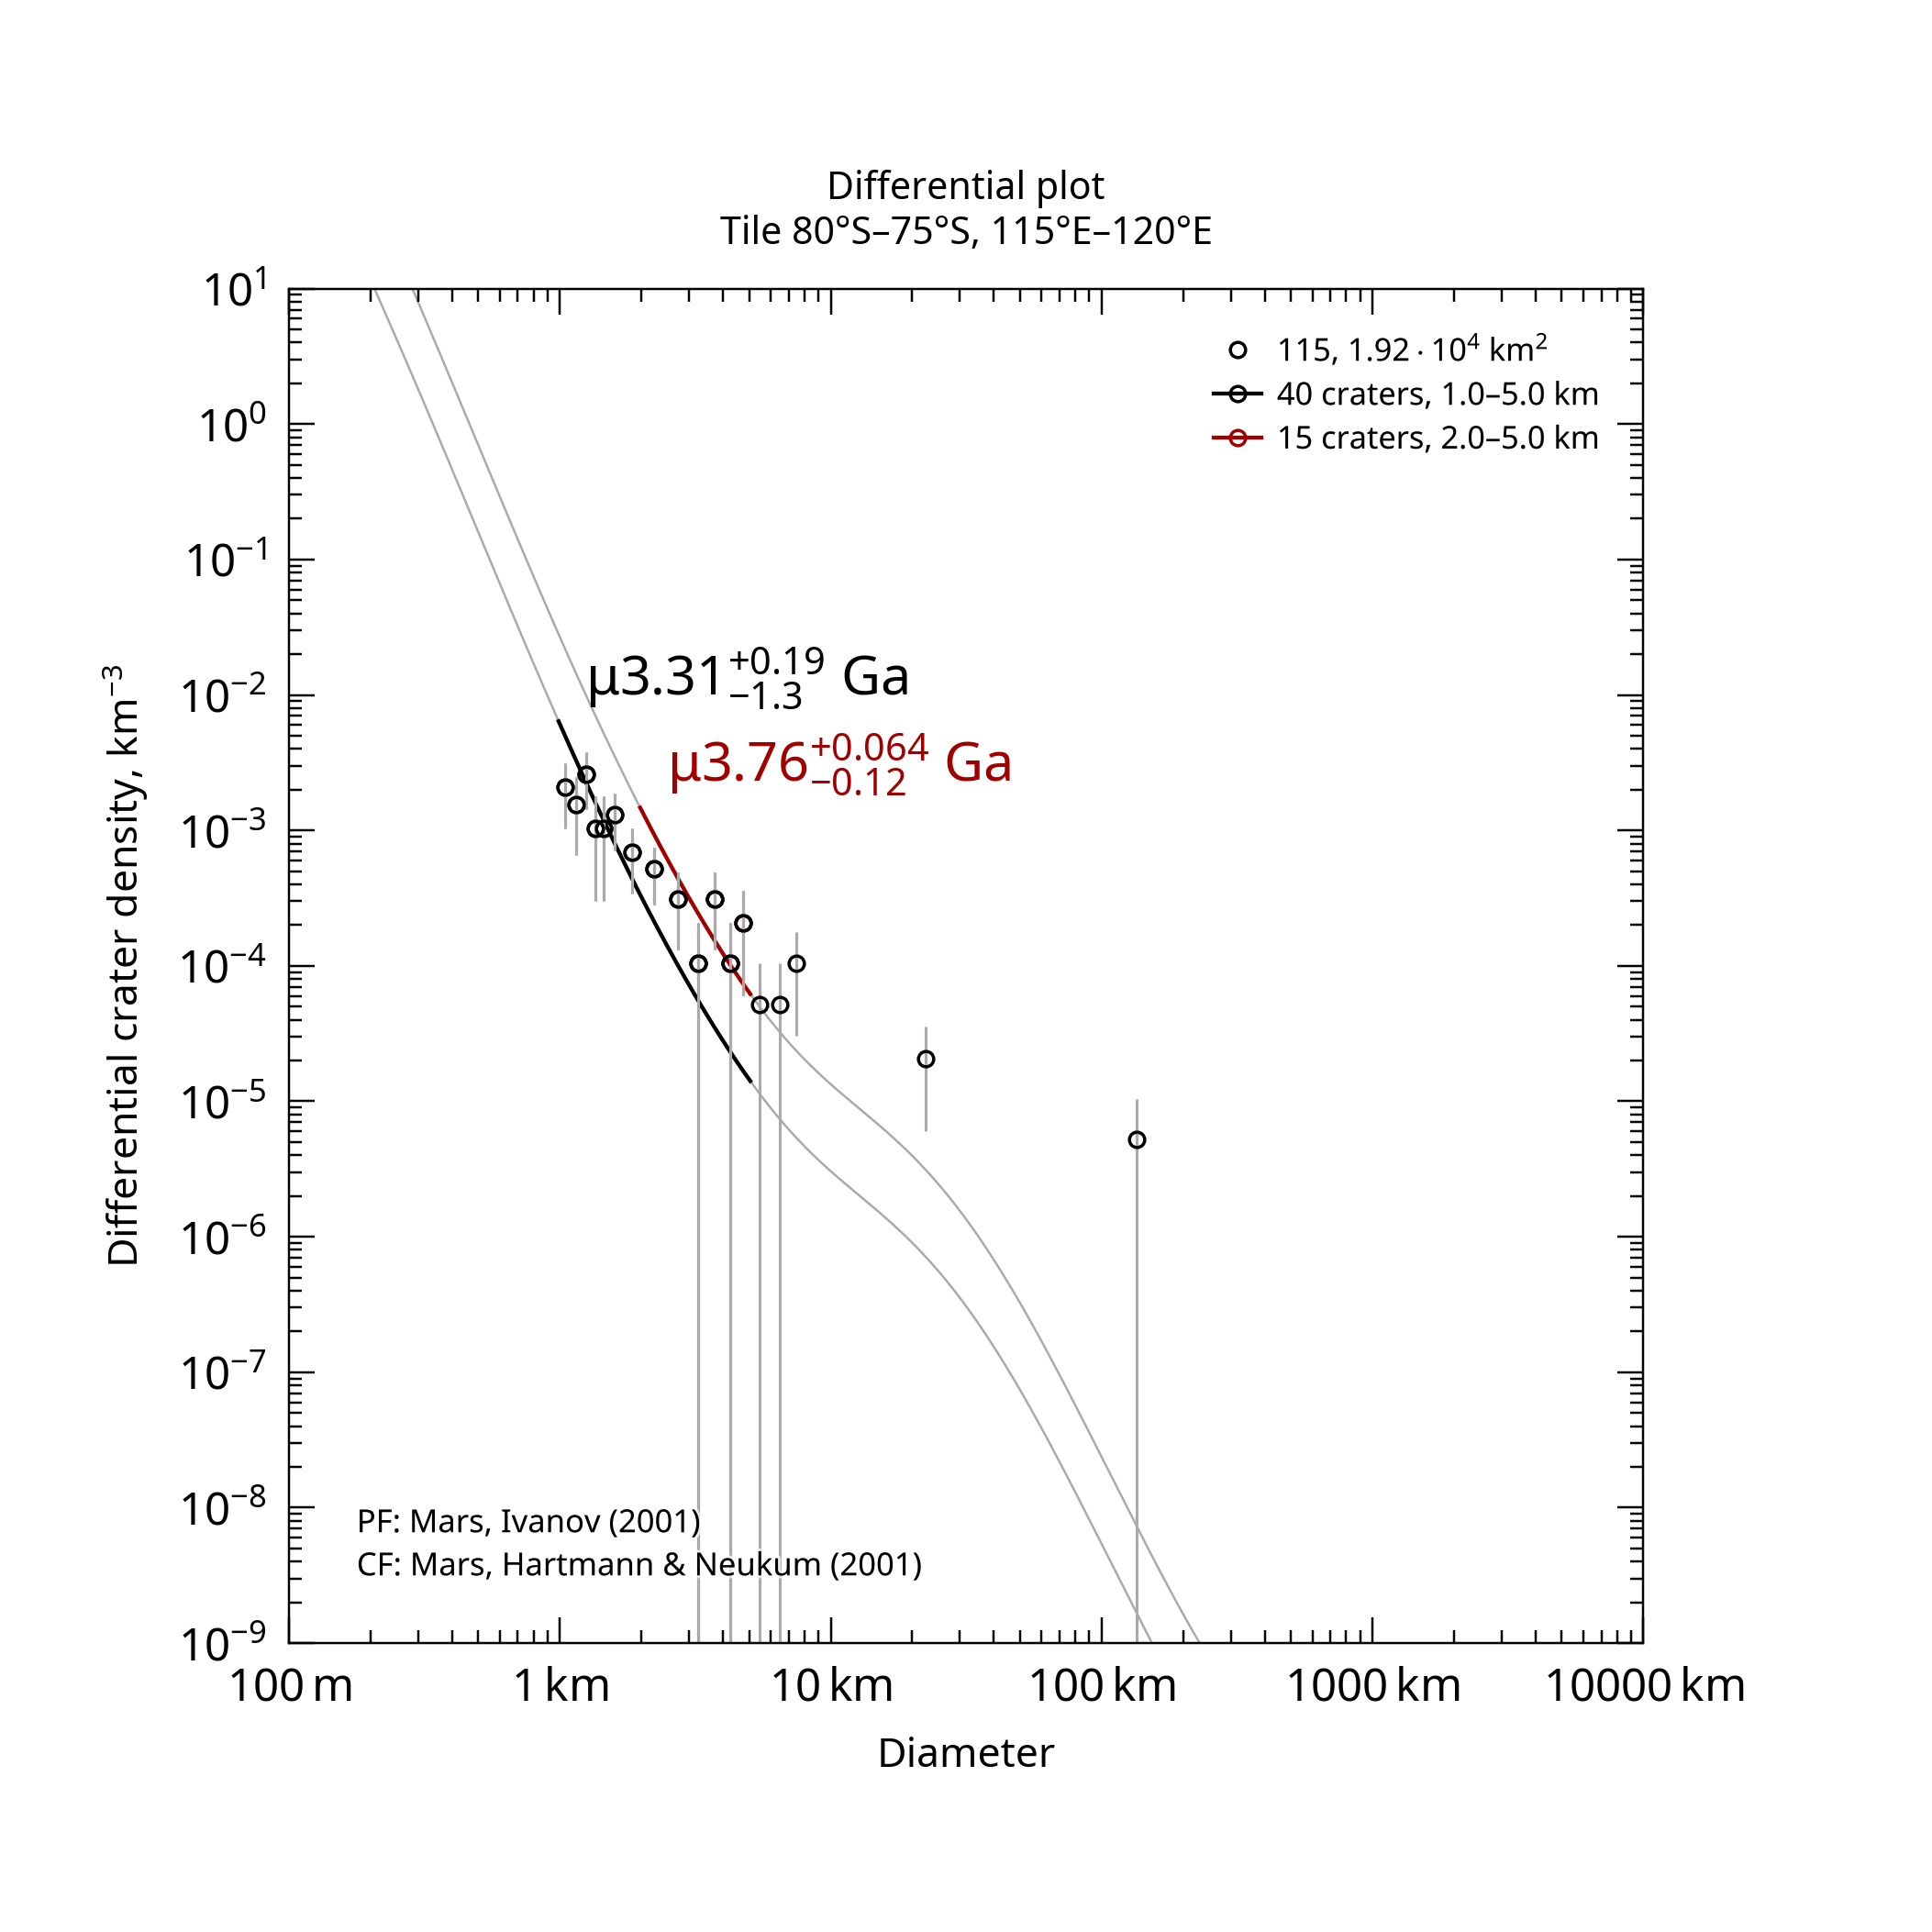

Values plotted in this chart, from the file beside it:
, , , , , , , , , , , , , , , , , , , , Formatted values [paste MathML into Word…
, , , , , , , , , , , , , , , , , , , , , MathML, , Latex
Name, Area, Binning, d_min, d_max, Method, Resurf, N, N_event, Age, Age-, Age+, a0, a0-, a0+, N(1), N(1)-, N(1)+, Source, , Range, Age, N(1), Age
115, 19186, pseudo-log, 1, 5, d-fit, 0, 40.0, 40, 3.31, 1.99, 3.51, -2.719, -3.013, -2.545, 1.91e-03, 9.71e-04, 2.85e-03, tiles_scc/tile_lat-80_lon+115.scc, , 1.0–5.0 km, <math xmlns="http://www.w3.org/1998/Math…, <math xmlns="http://www.w3.org/1998/Math…, $\mu3.31^{+0.19}_{-1.3}$ Ga
115, 19186, pseudo-log, 2, 5, d-fit, 0, 15.0, 15, 3.76, 3.64, 3.82, -2.077, -2.33, -1.918, 8.38e-03, 4.68e-03, 1.21e-02, tiles_scc/tile_lat-80_lon+115.scc, , 2.0–5.0 km, <math xmlns="http://www.w3.org/1998/Math…, <math xmlns="http://www.w3.org/1998/Math…, $\mu3.76^{+0.064}_{-0.12}$ Ga
